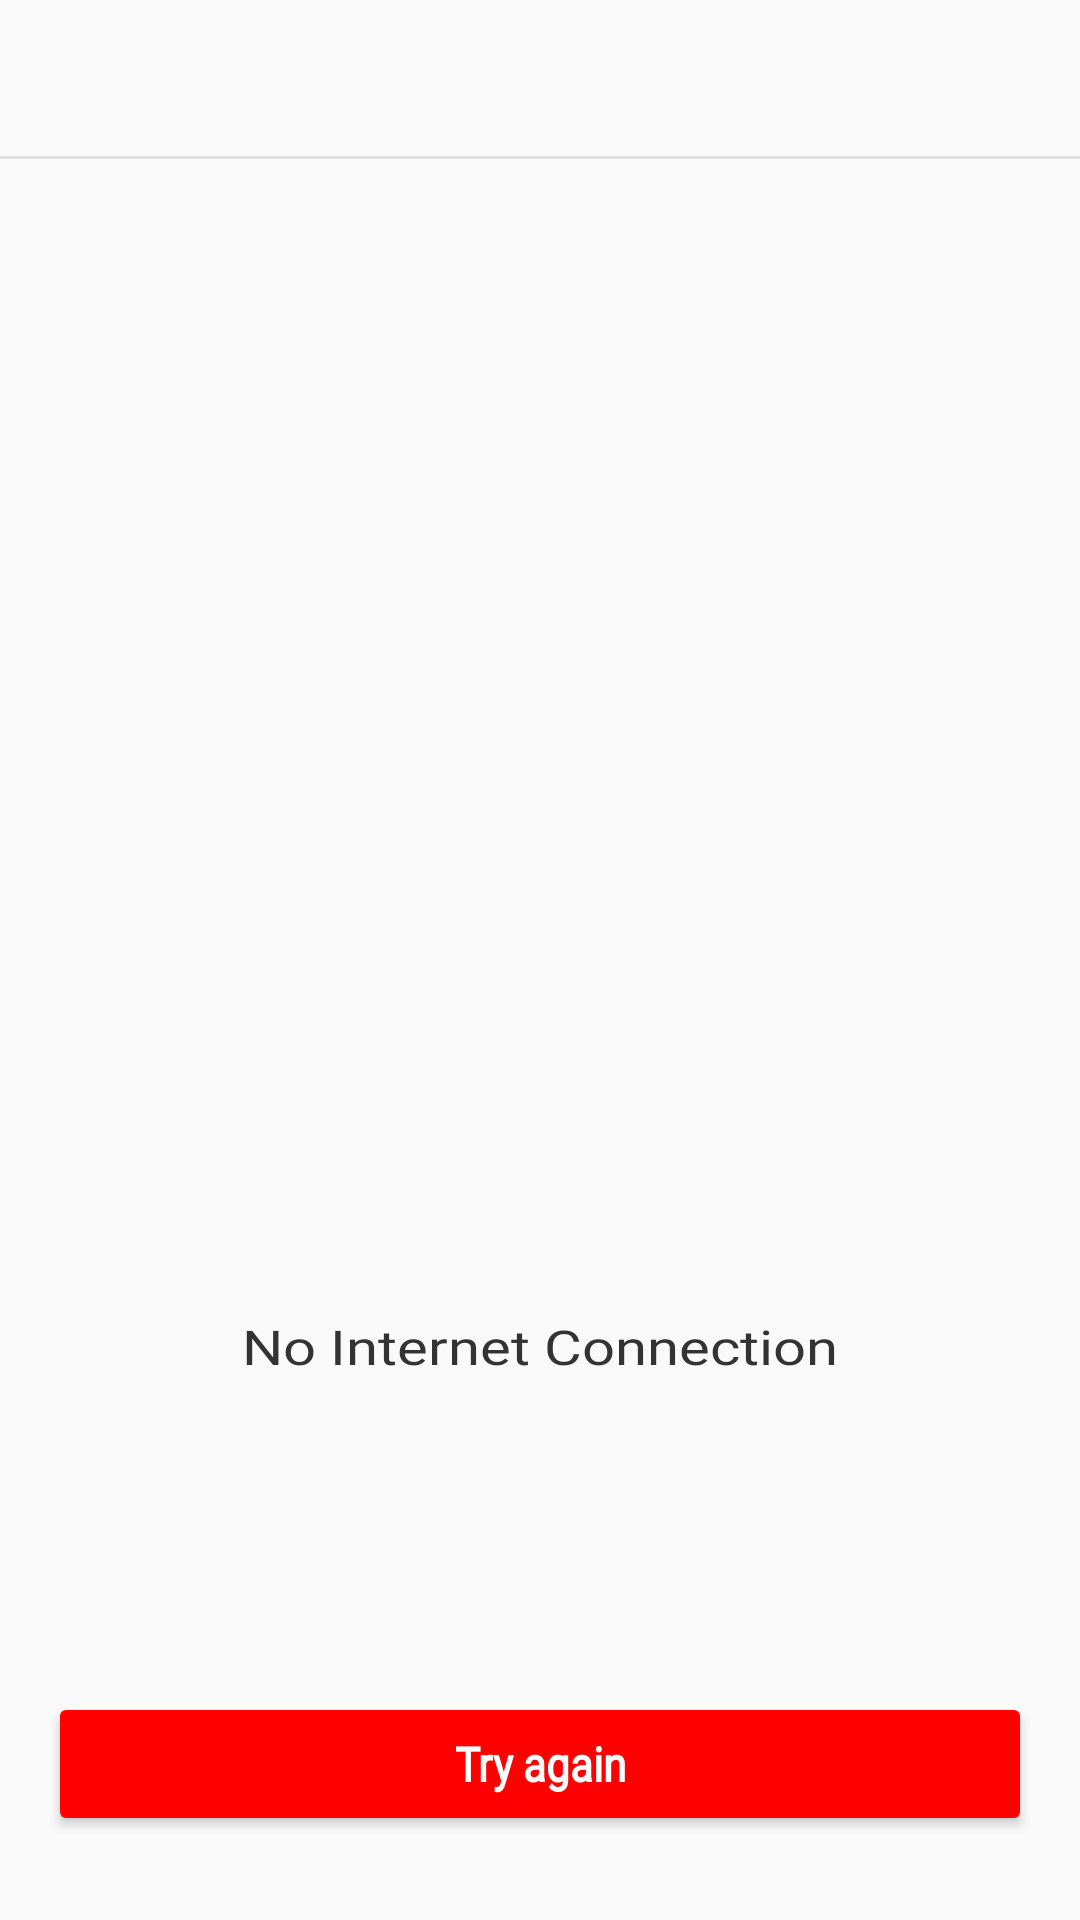

This screen was rendered from an Android layout file. Write that file and the resources it references.
<!-- AndroidManifest.xml: application theme Theme.Youtube -->
<!-- res/layout/no_internet_activity.xml -->
<?xml version="1.0" encoding="utf-8"?>
<androidx.constraintlayout.widget.ConstraintLayout xmlns:android="http://schemas.android.com/apk/res/android"
    xmlns:app="http://schemas.android.com/apk/res-auto"
    xmlns:tools="http://schemas.android.com/tools"
    android:layout_width="match_parent"
    android:layout_height="match_parent">

    <View
        android:id="@+id/view"
        android:layout_width="match_parent"
        android:layout_height="1dp"
        android:background="#E1E1E1"
        android:layout_marginTop="52dp"
        app:layout_constraintEnd_toEndOf="parent"
        app:layout_constraintStart_toStartOf="parent"
        app:layout_constraintTop_toTopOf="parent"/>

    <ImageView
        android:id="@+id/img_no_internet"
        android:layout_width="wrap_content"
        android:layout_height="wrap_content"
        android:src="@drawable/ic_no_in_con"
        android:layout_marginTop="189dp"
        app:layout_constraintEnd_toEndOf="parent"
        app:layout_constraintStart_toStartOf="parent"
        app:layout_constraintTop_toTopOf="parent"
        tools:ignore="ContentDescription" />

    <TextView
        android:id="@+id/textView"
        android:layout_width="wrap_content"
        android:layout_height="wrap_content"
        android:text="@string/no_internet_connection"
        android:textSize="16sp"
        android:layout_marginHorizontal="108dp"
        android:textColor="#333333"
        android:fontFamily="@font/fjalla_one_regular"
        android:textScaleX="1.2"
        app:layout_constraintEnd_toEndOf="parent"
        app:layout_constraintStart_toStartOf="parent"
        app:layout_constraintTop_toTopOf="parent"
        android:layout_marginTop="438dp"/>

    <Button
        android:id="@+id/btn_try_again"
        android:layout_width="match_parent"
        android:layout_height="wrap_content"
        android:layout_marginHorizontal="16dp"
        android:layout_marginBottom="28dp"
        android:backgroundTint="@color/youtube_red"
        android:fontFamily="@font/noto_sans_regular"
        android:text="@string/try_again"
        android:textColor="@color/white"
        android:textAllCaps="false"
        android:textScaleX="0.88"
        android:textSize="16sp"
        android:textStyle="bold"
        app:layout_constraintBottom_toBottomOf="parent"
        app:layout_constraintEnd_toEndOf="parent"
        app:layout_constraintHorizontal_bias="1.0"
        app:layout_constraintStart_toStartOf="parent" />


</androidx.constraintlayout.widget.ConstraintLayout>
<!-- resources referenced by this layout -->
<resources>
  <color name="white">#FFFFFFFF</color>
  <color name="youtube_red">#FF0000</color>
  <string name="no_internet_connection">No Internet Connection</string>
  <string name="try_again">Try again</string>
  <style name="Theme.Youtube" parent="Theme.AppCompat.DayNight.NoActionBar">
          
          
          
          
          
          
          
          
          
          
          
      </style>
</resources>
